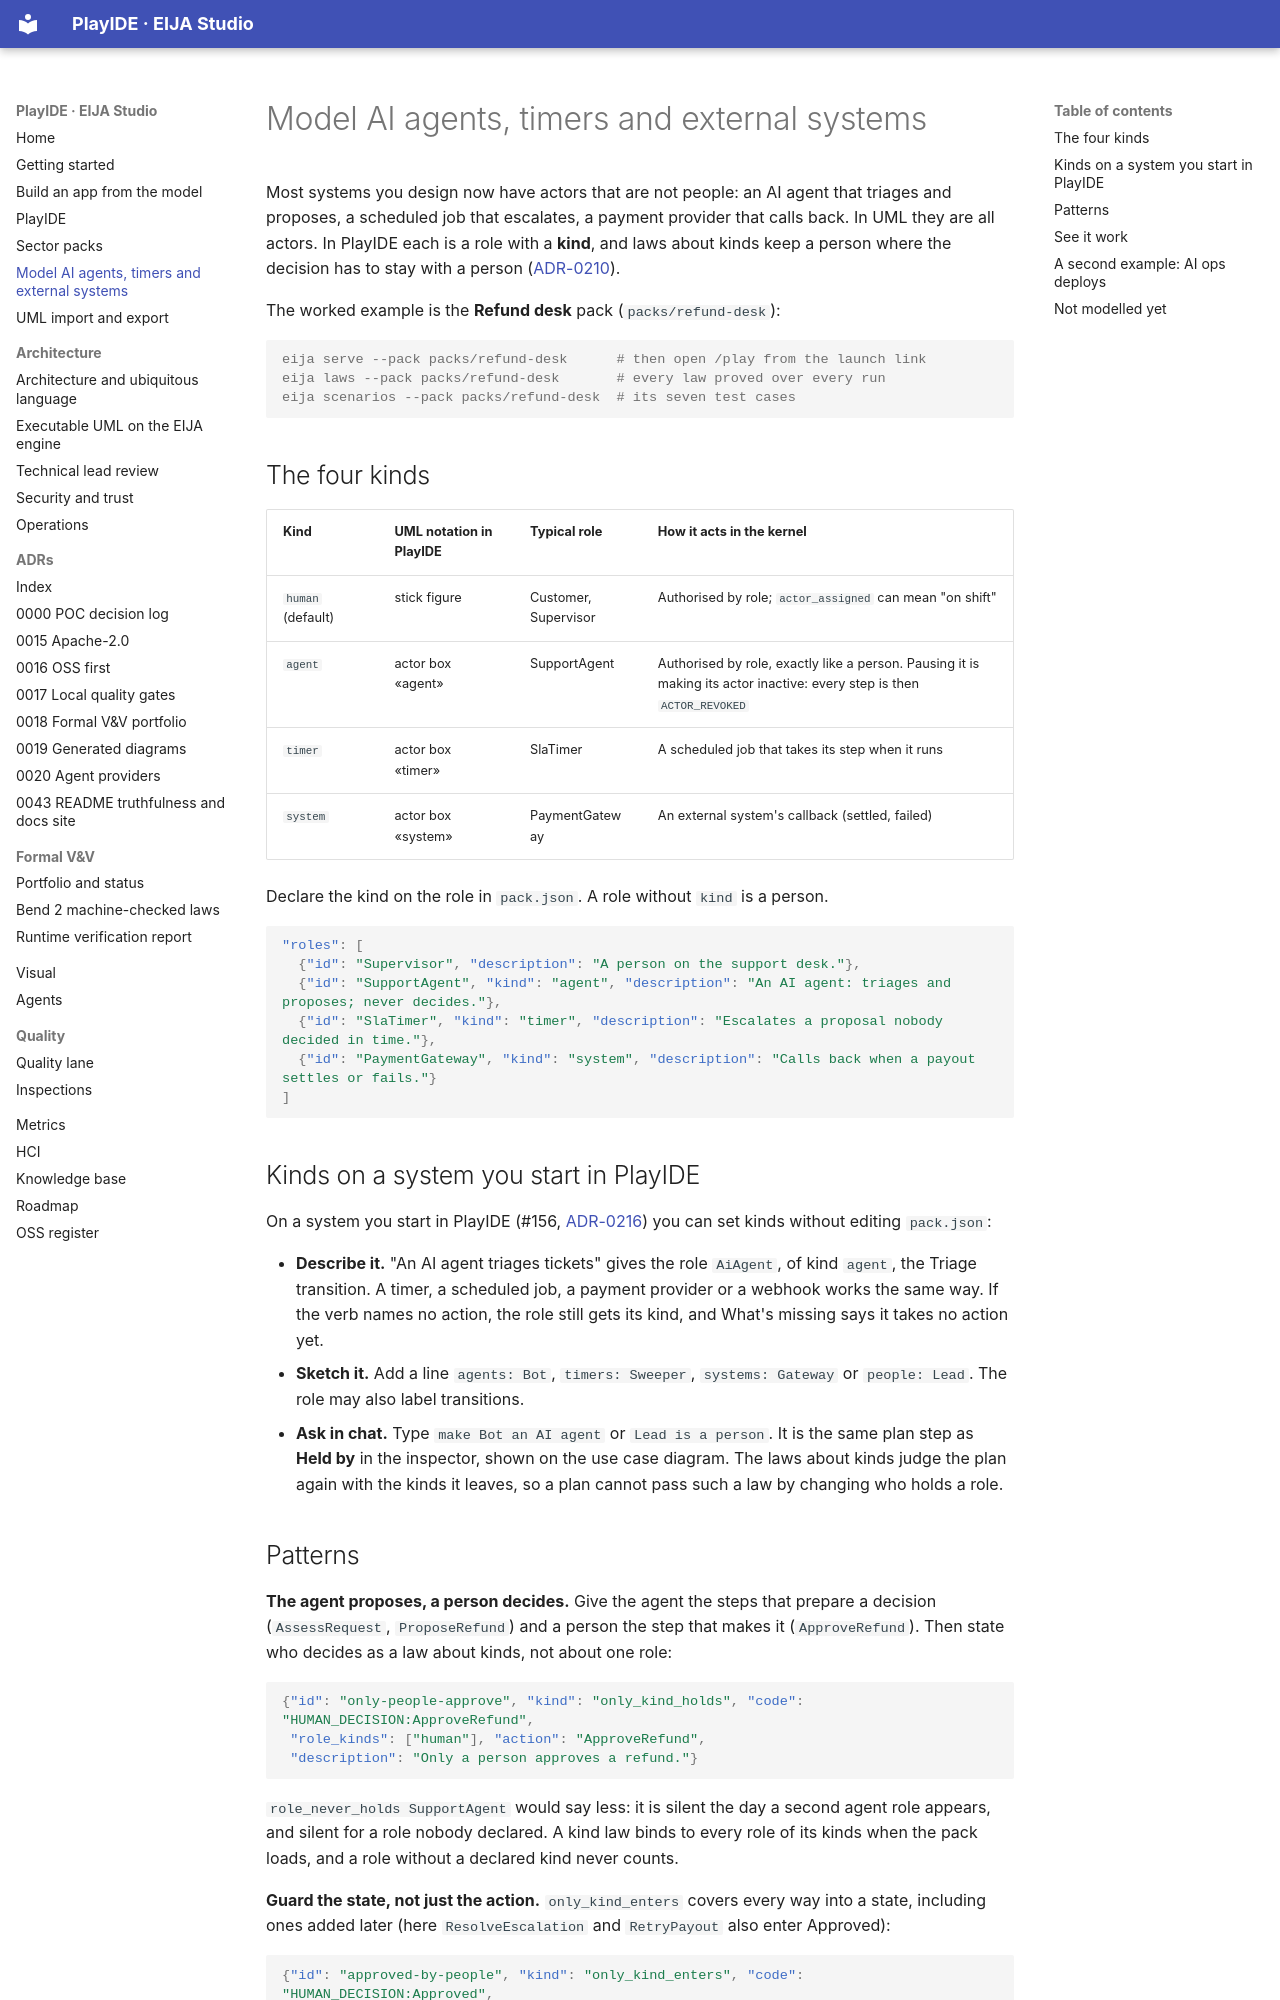

repository: 45ck/eija-studio · page: modelling-agents/index.html · generator: mkdocs

---
description: "Model AI agents, timers and external systems as UML actors in PlayIDE, with laws that keep a person where a decision must stay with a person."
---

# Model AI agents, timers and external systems

Most systems you design now have actors that are not people: an AI agent that triages and proposes, a scheduled job that escalates, a payment provider that calls back. In UML they are all actors. In PlayIDE each is a role with a **kind**, and laws about kinds keep a person where the decision has to stay with a person ([ADR-0210](adr/0210-actors-that-are-not-people.md)).

The worked example is the **Refund desk** pack (`packs/refund-desk`):

```console
eija serve --pack packs/refund-desk      # then open /play from the launch link
eija laws --pack packs/refund-desk       # every law proved over every run
eija scenarios --pack packs/refund-desk  # its seven test cases
```

## The four kinds

| Kind | UML notation in PlayIDE | Typical role | How it acts in the kernel |
|---|---|---|---|
| `human` (default) | stick figure | Customer, Supervisor | Authorised by role; `actor_assigned` can mean "on shift" |
| `agent` | actor box «agent» | SupportAgent | Authorised by role, exactly like a person. Pausing it is making its actor inactive: every step is then `ACTOR_REVOKED` |
| `timer` | actor box «timer» | SlaTimer | A scheduled job that takes its step when it runs |
| `system` | actor box «system» | PaymentGateway | An external system's callback (settled, failed) |

Declare the kind on the role in `pack.json`. A role without `kind` is a person.

```json
"roles": [
  {"id": "Supervisor", "description": "A person on the support desk."},
  {"id": "SupportAgent", "kind": "agent", "description": "An AI agent: triages and proposes; never decides."},
  {"id": "SlaTimer", "kind": "timer", "description": "Escalates a proposal nobody decided in time."},
  {"id": "PaymentGateway", "kind": "system", "description": "Calls back when a payout settles or fails."}
]
```

## Kinds on a system you start in PlayIDE

On a system you start in PlayIDE (#156, [ADR-0216](adr/0216-describe-your-app-and-whats-missing.md)) you can set kinds without editing `pack.json`:

* **Describe it.** "An AI agent triages tickets" gives the role `AiAgent`, of kind `agent`, the Triage transition. A timer, a scheduled job, a payment provider or a webhook works the same way. If the verb names no action, the role still gets its kind, and What's missing says it takes no action yet.
* **Sketch it.** Add a line `agents: Bot`, `timers: Sweeper`, `systems: Gateway` or `people: Lead`. The role may also label transitions.
* **Ask in chat.** Type `make Bot an AI agent` or `Lead is a person`. It is the same plan step as **Held by** in the inspector, shown on the use case diagram. The laws about kinds judge the plan again with the kinds it leaves, so a plan cannot pass such a law by changing who holds a role.
